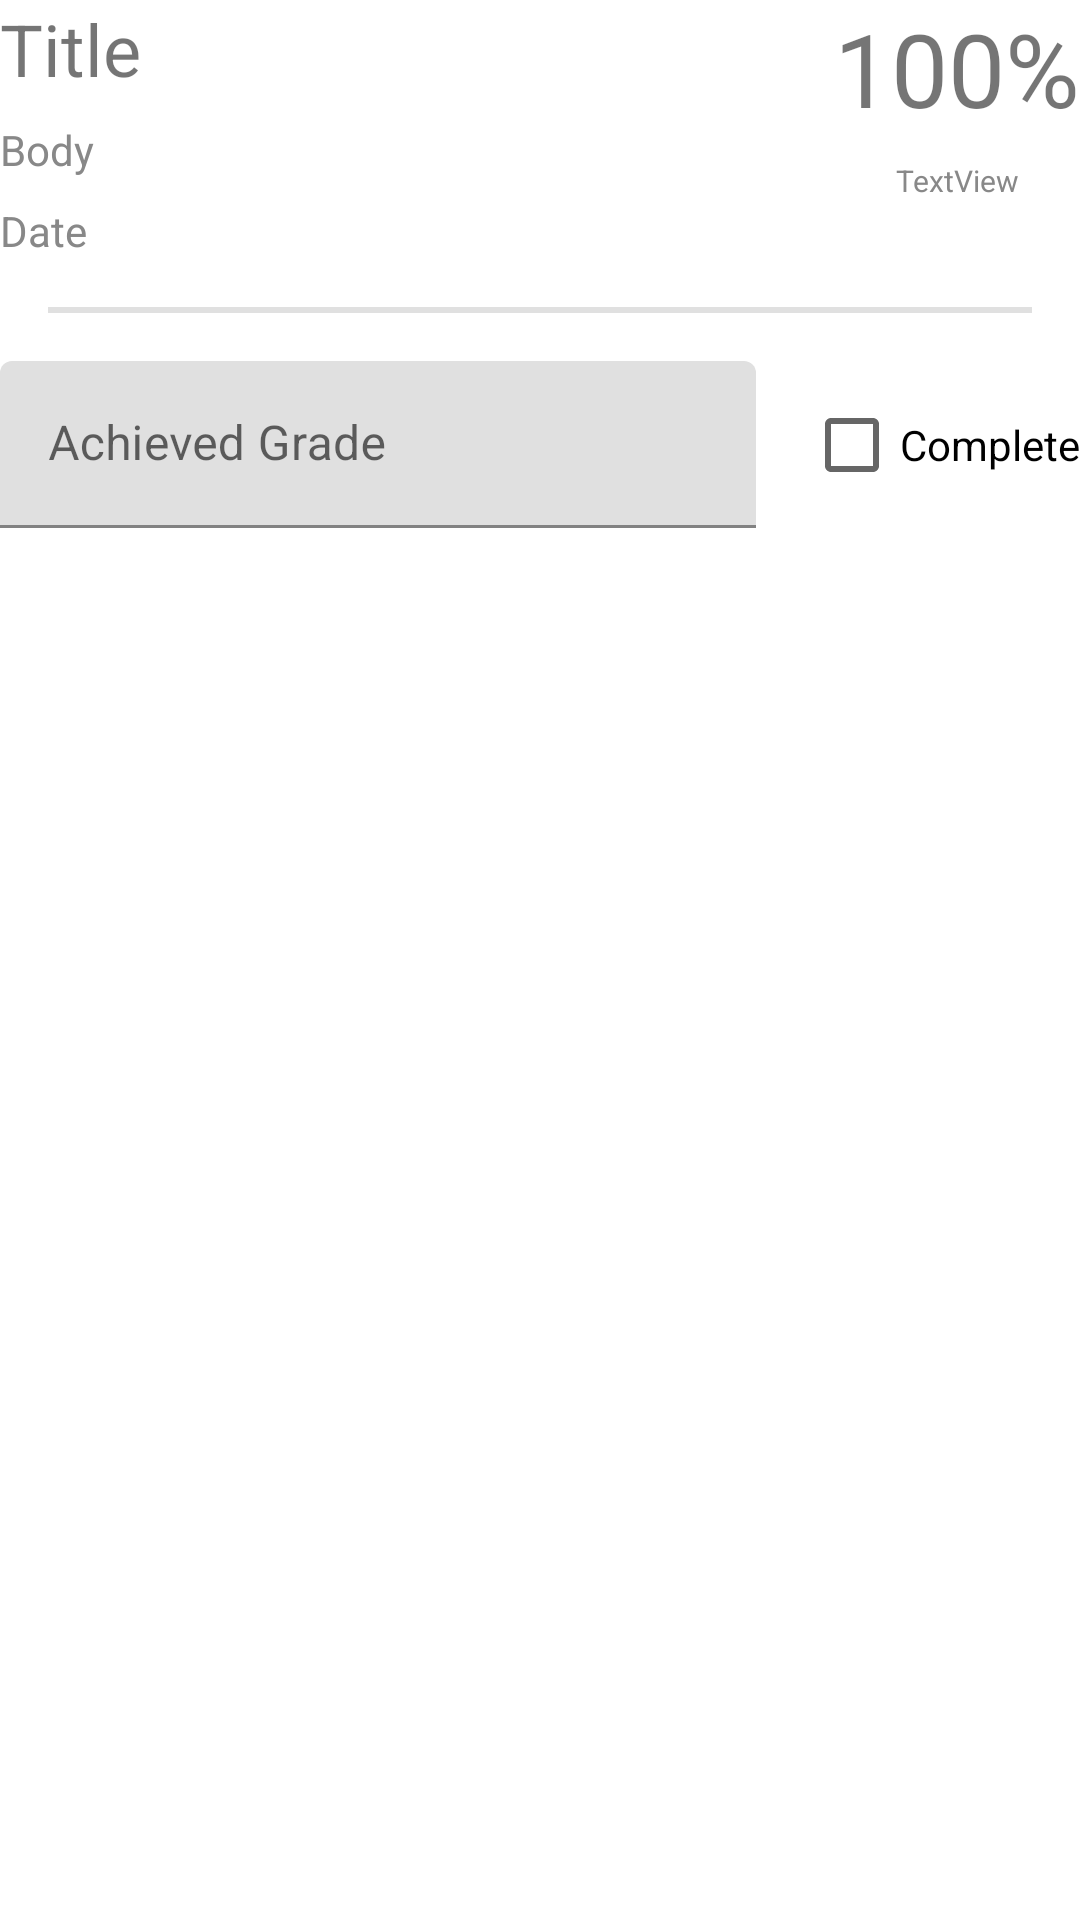

Reconstruct the res/layout file that produces this screen, plus the resources it refers to.
<!-- AndroidManifest.xml: application theme Theme.Failure -->
<!-- res/layout/fragment_submittable_info.xml -->
<?xml version="1.0" encoding="utf-8"?>
<androidx.constraintlayout.widget.ConstraintLayout xmlns:android="http://schemas.android.com/apk/res/android"
        xmlns:app="http://schemas.android.com/apk/res-auto"
        xmlns:tools="http://schemas.android.com/tools"
        android:layout_width="match_parent"
        android:layout_height="match_parent"
        tools:context=".Fragments.SubmittableInfoFragment"
        android:id="@+id/submittableInfoLayoutRoot" >

    <include
            layout="@layout/component_entity_dash"
            android:id="@+id/submittableInfoDash" />

    <com.google.android.material.textfield.TextInputLayout
            android:layout_width="0dp"
            android:layout_height="wrap_content"
            app:layout_constraintStart_toStartOf="parent"
            android:layout_marginTop="16dp"
            app:layout_constraintTop_toBottomOf="@+id/submittableInfoDash"
            app:layout_constraintEnd_toStartOf="@+id/checkBoxSubmittableComplete"
            android:id="@+id/editTextLayoutAchievedGrade"
            android:hint="@string/editTextSubmittableInfoAchievedGrade_hint">

        <com.google.android.material.textfield.TextInputEditText
                android:layout_width="match_parent"
                android:layout_height="wrap_content"
                android:id="@+id/editTextAchievedGrade"
                android:inputType="number|numberDecimal" />
    </com.google.android.material.textfield.TextInputLayout>

    <CheckBox
            android:text="@string/complete"
            android:layout_width="wrap_content"
            android:layout_height="wrap_content"
            android:id="@+id/checkBoxSubmittableComplete"
            app:layout_constraintEnd_toEndOf="parent"
            app:layout_constraintTop_toTopOf="@+id/editTextLayoutAchievedGrade"
            app:layout_constraintBottom_toBottomOf="@+id/editTextLayoutAchievedGrade"
            app:layout_constraintStart_toEndOf="@+id/editTextLayoutAchievedGrade"
            android:layout_marginStart="16dp" />

</androidx.constraintlayout.widget.ConstraintLayout>
<!-- res/layout/component_entity_dash.xml (included above) -->
<?xml version="1.0" encoding="utf-8"?>
<androidx.constraintlayout.widget.ConstraintLayout xmlns:android="http://schemas.android.com/apk/res/android"
        xmlns:app="http://schemas.android.com/apk/res-auto"
        android:layout_width="match_parent"
        android:layout_height="wrap_content"
        android:id="@+id/entityDashComponentLayoutRoot">

    <TextView
            android:text="Title"
            android:layout_width="wrap_content"
            android:layout_height="wrap_content"
            android:id="@+id/entityDashTitle"
            android:gravity="center"
            android:textSize="24sp"
            app:layout_constraintStart_toStartOf="parent"
            app:layout_constraintTop_toTopOf="parent" />

    <TextView
            android:text="Body"
            android:layout_width="wrap_content"
            android:layout_height="wrap_content"
            android:id="@+id/entityDashBody"
            android:gravity="center"
            app:layout_constraintTop_toBottomOf="@+id/entityDashTitle"
            android:textColor="@color/gray"
            app:layout_constraintStart_toStartOf="parent"
            android:layout_marginTop="8dp" />

    <TextView
            android:text="Date"
            android:layout_width="wrap_content"
            android:layout_height="wrap_content"
            android:id="@+id/entityDashDate"
            android:gravity="center"
            app:layout_constraintTop_toBottomOf="@+id/entityDashBody"
            android:textColor="@color/gray"
            app:layout_constraintStart_toStartOf="parent"
            android:layout_marginTop="8dp" />

    <TextView
            android:text="100%"
            android:layout_width="wrap_content"
            android:layout_height="wrap_content"
            android:id="@+id/entityDashBigNumber"
            android:gravity="center"
            app:layout_constraintEnd_toEndOf="parent"
            app:layout_constraintTop_toTopOf="parent"
            android:textSize="34sp" />

    <TextView
            android:text="TextView"
            android:layout_width="0dp"
            android:layout_height="wrap_content"
            android:id="@+id/entityDashBigNumberCaption"
            android:textSize="10sp"
            android:gravity="center"
            android:textColor="@color/gray"
            app:layout_constraintStart_toStartOf="@+id/entityDashBigNumber"
            app:layout_constraintEnd_toEndOf="@+id/entityDashBigNumber"
            android:layout_marginTop="8dp"
            app:layout_constraintTop_toBottomOf="@+id/entityDashBigNumber" />

    <androidx.constraintlayout.widget.Barrier
            android:layout_width="wrap_content"
            android:layout_height="wrap_content"
            app:barrierDirection="bottom"
            android:id="@+id/entityDashBarrier"
            app:constraint_referenced_ids="entityDashDate,entityDashBigNumberCaption" />

    <View
            android:id="@+id/entityDashDivider"
            android:layout_width="match_parent"
            android:layout_height="2dp"
            android:background="?android:attr/listDivider"
            app:layout_constraintTop_toBottomOf="@+id/entityDashBarrier"
            app:layout_constraintStart_toStartOf="parent"
            app:layout_constraintEnd_toEndOf="parent"
            android:layout_marginStart="16dp"
            android:layout_marginEnd="16dp"
            android:layout_marginTop="16dp" />
</androidx.constraintlayout.widget.ConstraintLayout>
<!-- resources referenced by this layout -->
<resources>
  <color name="gray">#FF888888</color>
  <string name="complete">Complete</string>
  <string name="editTextSubmittableInfoAchievedGrade_hint">Achieved Grade</string>
  <style name="Theme.Failure" parent="Theme.MaterialComponents.DayNight.NoActionBar">
          <item name="colorPrimary">@color/niceBlue</item>
          <item name="colorSecondary">@color/gray</item>
          <item name="android:windowBackground">@color/white</item>
          <item name="android:statusBarColor">?attr/colorPrimary</item>
  
          <item name="vectorImageFill">@color/black</item>
          <item name="materialButtonStyle">@style/customButton</item>
      </style>
  <color name="niceBlue">#FF0091EA</color>
  <color name="white">#FFFFFFFF</color>
  <color name="black">#FF000000</color>
  <style name="customButton" parent="Widget.MaterialComponents.Button">
          <item name="android:textColor">@color/white</item>
      </style>
</resources>
